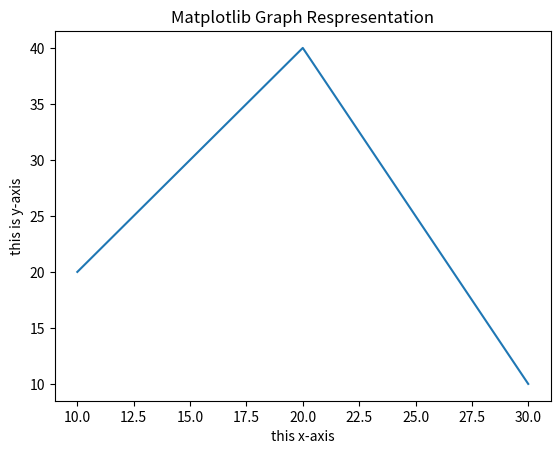

Write the Python code that produced this figure.
import matplotlib.pyplot as plt 
# x axis values  
x = [10 ,20 ,30]  
# corresponding y axis values  
y = [20 ,40 ,10]

# plotting the points in to the graph
plt.plot(x, y)

plt.xlabel('this x-axis')  
# naming the y axis  
plt.ylabel('this is y-axis')  
    
# giving a title to my graph  
plt.title('Matplotlib Graph Respresentation')  
    
# function to show the plot  
plt.show() 